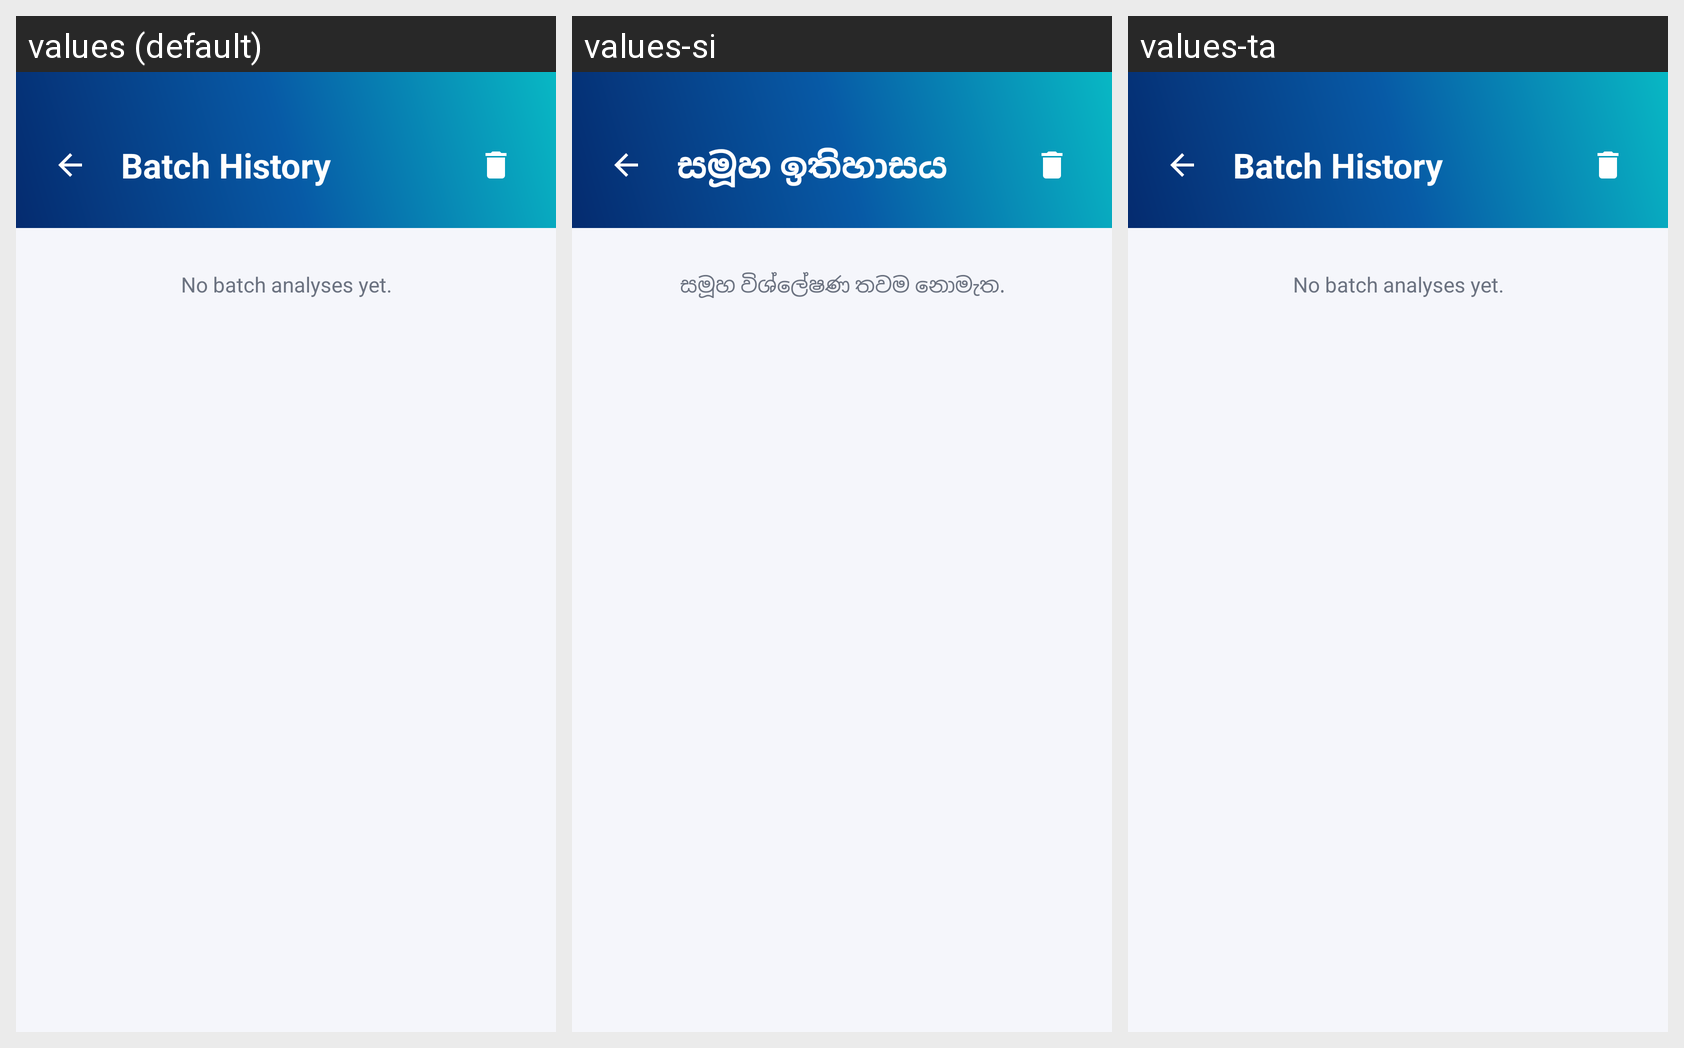

The same Android screen rendered under several of its app's locales, left to right. List the strings drawn on it with the default value and each locale's translation.
Android screen res/layout/activity_batch_history.xml rendered under 3 locales, left to right: values (default), values-si, values-ta. Device: Nexus 5 (rendered at 1080×1920; each locale shown at half size, 540×960, under a caption strip naming it); theme Theme.KRISSSMSShield.
Strings drawn on this screen, with the default value and each locale's value (text and hints the layout hard-codes, and strings that could not be matched under every locale, appear in the picture but are not listed):

batch_history
  values: Batch History
  values-si: සමූහ ඉතිහාසය
  values-ta: Batch History  [not translated; the default value is used]

batch_history_empty
  values: No batch analyses yet.
  values-si: සමූහ විශ්ලේෂණ තවම නොමැත.
  values-ta: No batch analyses yet.  [not translated; the default value is used]
